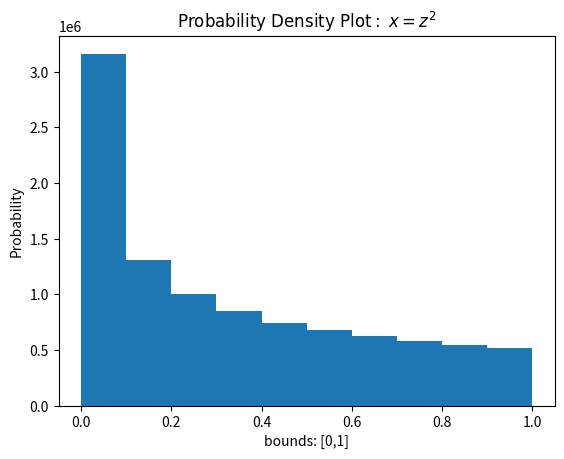

The matplotlib source for this figure:
# -*- coding: utf-8 -*-
"""
Created on Mon May 10 00:22:27 2021

@author: tmali
"""

import numpy as np 
import matplotlib.pyplot as plt 
from numpy.random import random

'''
This program approximates the solution using importance sampling with a weight of
w(x) = 1/sqrt(x)
and the transformation of the probability distribution:
P(x) = 1/2*np.sqrt(x) which integrates to sqrt(x) = z
The inverse of the equation is z**2 and generates random values of x. 
The integral is the general weighted average <g>_w, the sum of lambda x divided by 2*N 
using the monte carlo method. 
'''
g = lambda x: 1/(1+ np.e**x)

N = 10000000

# N number of points between 0 and 1
z = np.random.random(N)

# the inverse of sqrt(x)= z is z**2 = x
x = z**2

plt.title(r'$\mathrm{Probability\ Density\ Plot:}\ x = z^2 $')
plt.xlabel('bounds: [0,1]')
plt.ylabel('Probability')
plt.hist(x)
plt.show()

# general weighted average <g>_w 
integral = np.sum(g(x))/N*2

print('Approximation of ', integral)